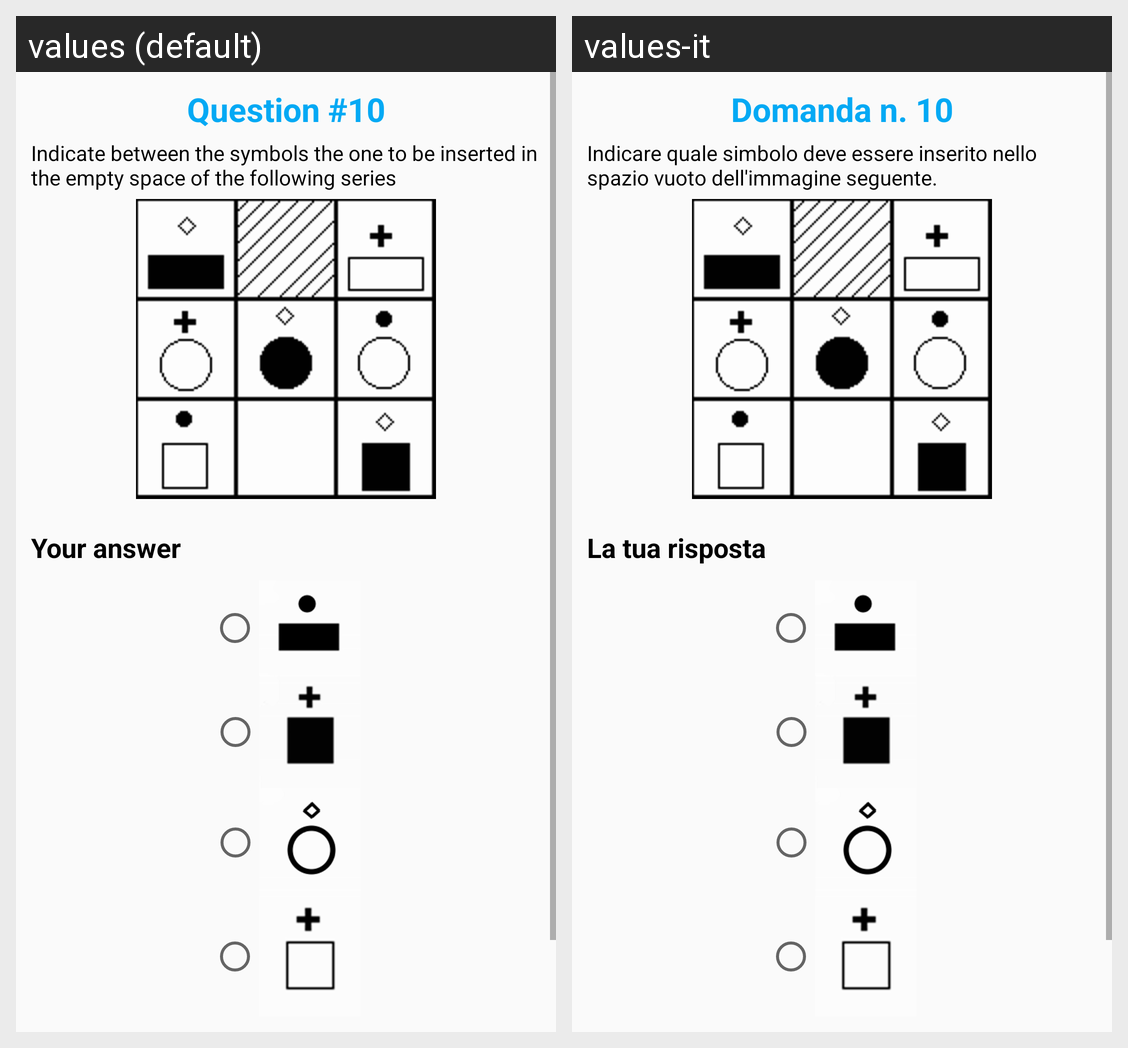

Locale-by-locale string values for the Android screen shown in this grid:
Android screen res/layout/question_ten.xml rendered under 2 locales, left to right: values (default), values-it. Device: Nexus 5 (rendered at 1080×1920; each locale shown at half size, 540×960, under a caption strip naming it); theme AppTheme.
Strings drawn on this screen, with the default value and each locale's value (text and hints the layout hard-codes, and strings that could not be matched under every locale, appear in the picture but are not listed):

question10
  values: Question #10
  values-it: Domanda n. 10

question10_description
  values: Indicate between the symbols the one to be inserted in the empty space of the following series
  values-it: Indicare quale simbolo deve essere inserito nello spazio vuoto dell'immagine seguente.

your_answer
  values: Your answer
  values-it: La tua risposta
